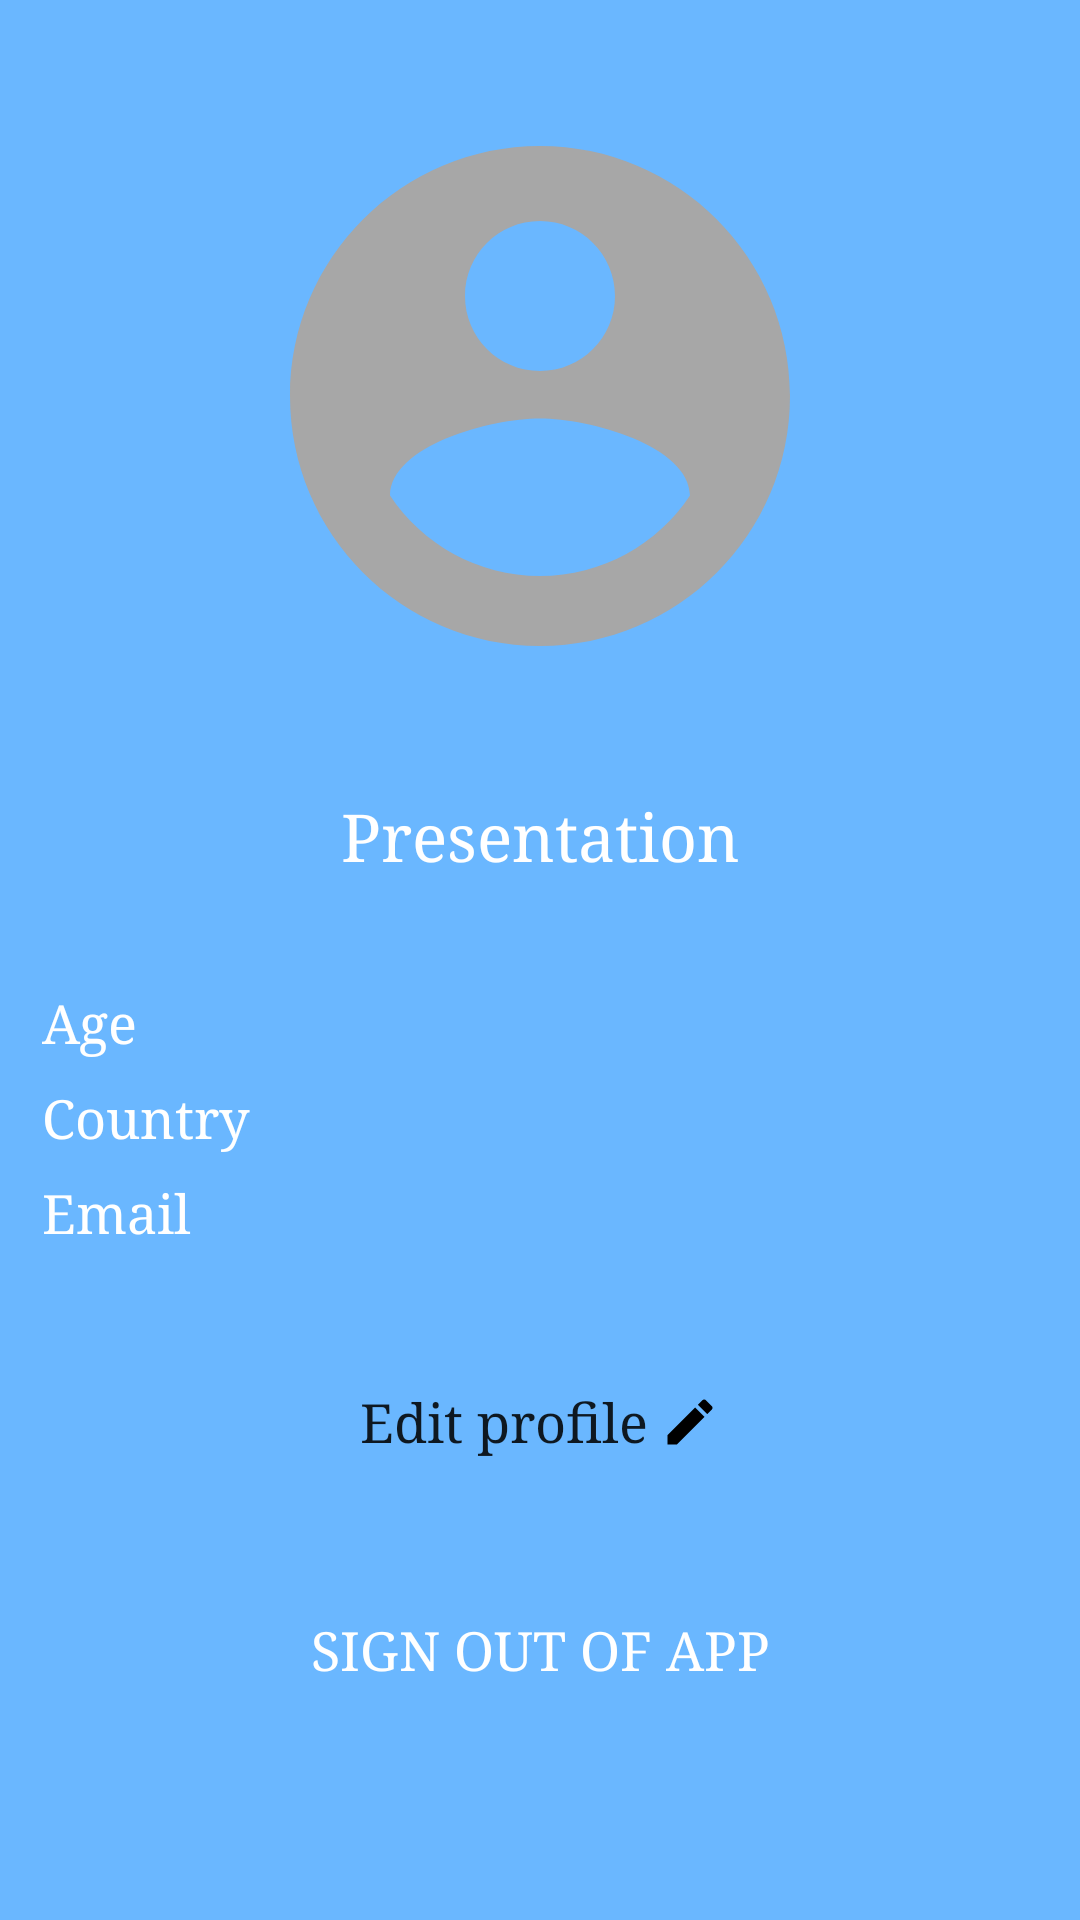

Produce the Android XML layout that renders to this screen, including the resource entries it uses.
<!-- AndroidManifest.xml: application theme AppTheme -->
<!-- res/layout/fragment_profile.xml -->
<?xml version="1.0" encoding="utf-8"?>
<layout xmlns:android="http://schemas.android.com/apk/res/android"
    xmlns:tools="http://schemas.android.com/tools"
    xmlns:app="http://schemas.android.com/apk/res-auto">

    <androidx.constraintlayout.widget.ConstraintLayout
        android:layout_width="match_parent"
        android:layout_height="match_parent"
        tools:context=".views.main.ProfileFragment"
        android:background="@color/primaryLightColor">

        <ImageView
            android:id="@+id/profileImage"
            android:layout_width="200dp"
            android:layout_height="200dp"
            android:layout_marginTop="32dp"
            android:src="@drawable/ic_account_circle_grey"
            android:contentDescription="@string/icon"
            app:layout_constraintEnd_toEndOf="parent"
            app:layout_constraintHorizontal_bias="0.5"
            app:layout_constraintStart_toStartOf="parent"
            app:layout_constraintTop_toTopOf="parent" />

        <TextView
            android:id="@+id/displayPresentationTv"
            android:layout_width="match_parent"
            android:layout_height="wrap_content"
            android:layout_marginTop="32dp"
            android:layout_marginLeft="16dp"
            android:layout_marginRight="16dp"
            android:maxLength="50"
            android:gravity="center"
            android:text="@string/presentation"
            android:textAppearance="@style/TextAppearance.AppCompat.Large"
            android:textColor="@color/textColorWhite"
            app:layout_constraintEnd_toEndOf="parent"
            app:layout_constraintStart_toStartOf="parent"
            app:layout_constraintTop_toBottomOf="@+id/profileImage" />

        <TableLayout
            android:id="@+id/tableLayout"
            android:layout_width="0dp"
            android:layout_height="wrap_content"
            android:layout_marginStart="10dp"
            android:layout_marginTop="32dp"
            android:layout_marginEnd="10dp"
            android:stretchColumns="1"
            app:layout_constraintEnd_toEndOf="parent"
            app:layout_constraintStart_toStartOf="parent"
            app:layout_constraintTop_toBottomOf="@+id/displayPresentationTv">

            <TableRow
                android:layout_width="match_parent"
                android:layout_height="match_parent">

                <TextView
                    android:padding="4dip"
                    android:text="@string/age"
                    android:textAppearance="@style/TextAppearance.AppCompat.Medium"
                    android:textColor="@color/textColorWhite" />

                <TextView
                    android:id="@+id/displayAgeTv"
                    android:gravity="end"
                    android:padding="4dip"
                    android:text=""
                    android:textAppearance="@style/TextAppearance.AppCompat.Medium"
                    android:textColor="@color/textColorWhite" />
            </TableRow>

            <TableRow
                android:layout_width="match_parent"
                android:layout_height="match_parent">

                <TextView
                    android:padding="4dip"
                    android:text="@string/country"
                    android:textAppearance="@style/TextAppearance.AppCompat.Medium"
                    android:textColor="@color/textColorWhite" />

                <TextView
                    android:id="@+id/displayCountryTv"
                    android:gravity="end"
                    android:padding="4dip"
                    android:text=""
                    android:textAppearance="@style/TextAppearance.AppCompat.Medium"
                    android:textColor="@color/textColorWhite" />
            </TableRow>

            <TableRow
                android:layout_width="match_parent"
                android:layout_height="match_parent">

                <TextView
                    android:padding="4dip"
                    android:text="@string/email"
                    android:textAppearance="@style/TextAppearance.AppCompat.Medium"
                    android:textColor="@color/textColorWhite" />

                <TextView
                    android:id="@+id/displayEmailTv"
                    android:gravity="end"
                    android:padding="4dip"
                    android:text=""
                    android:textAppearance="@style/TextAppearance.AppCompat.Medium"
                    android:textColor="@color/textColorWhite" />
            </TableRow>

        </TableLayout>

        <Button
            android:id="@+id/editProfileButton"
            android:layout_width="wrap_content"
            android:layout_height="wrap_content"
            style="?android:attr/borderlessButtonStyle"
            android:background="@null"
            android:textSize="@dimen/medium_font"
            android:text="@string/edit_profile"
            android:textAllCaps="false"
            android:drawableEnd="@drawable/ic_edit"
            android:drawablePadding="4dp"
            android:layout_marginTop="30dp"
            app:layout_constraintStart_toStartOf="parent"
            app:layout_constraintEnd_toEndOf="parent"
            app:layout_constraintTop_toBottomOf="@id/tableLayout">
        </Button>

        <Button
            android:id="@+id/signOutButton"
            android:layout_width="0dp"
            android:layout_height="wrap_content"
            android:layout_marginStart="70dp"
            android:layout_marginEnd="70dp"
            android:layout_marginTop="40dp"
            android:background="@drawable/rounded_corners"
            android:backgroundTint="@color/primaryDarkColor"
            android:clickable="true"
            android:focusable="true"
            android:text="@string/sign_out_of_app"
            android:textColor="@color/textColorWhite"
            android:textSize="@dimen/medium_font"
            app:layout_constraintBottom_toBottomOf="parent"
            app:layout_constraintEnd_toEndOf="@+id/tableLayout"
            app:layout_constraintStart_toStartOf="@+id/tableLayout"
            app:layout_constraintTop_toBottomOf="@+id/tableLayout" />


    </androidx.constraintlayout.widget.ConstraintLayout>

</layout>
<!-- resources referenced by this layout -->
<resources>
  <color name="primaryDarkColor">#005cb2</color>
  <color name="primaryLightColor">#6ab7ff</color>
  <color name="textColorWhite">#FFFFFF</color>
  <dimen name="medium_font">18sp</dimen>
  <!-- drawable ic_account_circle_grey (drawable) -->
  <vector xmlns:android="http://schemas.android.com/apk/res/android"
          android:width="24dp"
          android:height="24dp"
          android:viewportWidth="24.0"
          android:viewportHeight="24.0">
      <path
          android:fillColor="#A7A7A7"
          android:pathData="M12,2C6.48,2 2,6.48 2,12s4.48,10 10,10 10,-4.48 10,-10S17.52,2 12,2zM12,5c1.66,0 3,1.34 3,3s-1.34,3 -3,3 -3,-1.34 -3,-3 1.34,-3 3,-3zM12,19.2c-2.5,0 -4.71,-1.28 -6,-3.22 0.03,-1.99 4,-3.08 6,-3.08 1.99,0 5.97,1.09 6,3.08 -1.29,1.94 -3.5,3.22 -6,3.22z"/>
  </vector>
  <!-- drawable ic_edit (drawable) -->
  <vector android:height="20dp" android:tint="#000000"
      android:viewportHeight="24.0" android:viewportWidth="24.0"
      android:width="20dp" xmlns:android="http://schemas.android.com/apk/res/android">
      <path android:fillColor="#FF000000" android:pathData="M3,17.25V21h3.75L17.81,9.94l-3.75,-3.75L3,17.25zM20.71,7.04c0.39,-0.39 0.39,-1.02 0,-1.41l-2.34,-2.34c-0.39,-0.39 -1.02,-0.39 -1.41,0l-1.83,1.83 3.75,3.75 1.83,-1.83z"/>
  </vector>
  <string name="age">Age</string>
  <string name="country">Country</string>
  <string name="edit_profile">Edit profile</string>
  <string name="email">Email</string>
  <string name="icon">icon</string>
  <string name="presentation">Presentation</string>
  <string name="sign_out_of_app">Sign out of app</string>
  <style name="AppTheme" parent="Theme.AppCompat.Light.NoActionBar">
          <item name="android:fontFamily">serif</item>
          <item name="fontFamily">serif</item>
  
          <item name="colorPrimary">@color/primaryColor</item>
          <item name="colorPrimaryDark">@color/primaryDarkColor</item>
          <item name="colorAccent">@color/primaryLightColor</item>
  
          <item name="android:actionMenuTextColor">@color/textColorBlack</item>
          <item name="android:actionMenuTextAppearance">@style/UserProfileToolbarMenu</item>
  
      </style>
  <color name="primaryColor">#1e88e5</color>
  <color name="textColorBlack">#000000</color>
  <style name="UserProfileToolbarMenu" parent="@style/TextAppearance.AppCompat.Widget.ActionBar.Menu">
          <item name="android:textStyle">bold</item>
      </style>
</resources>
